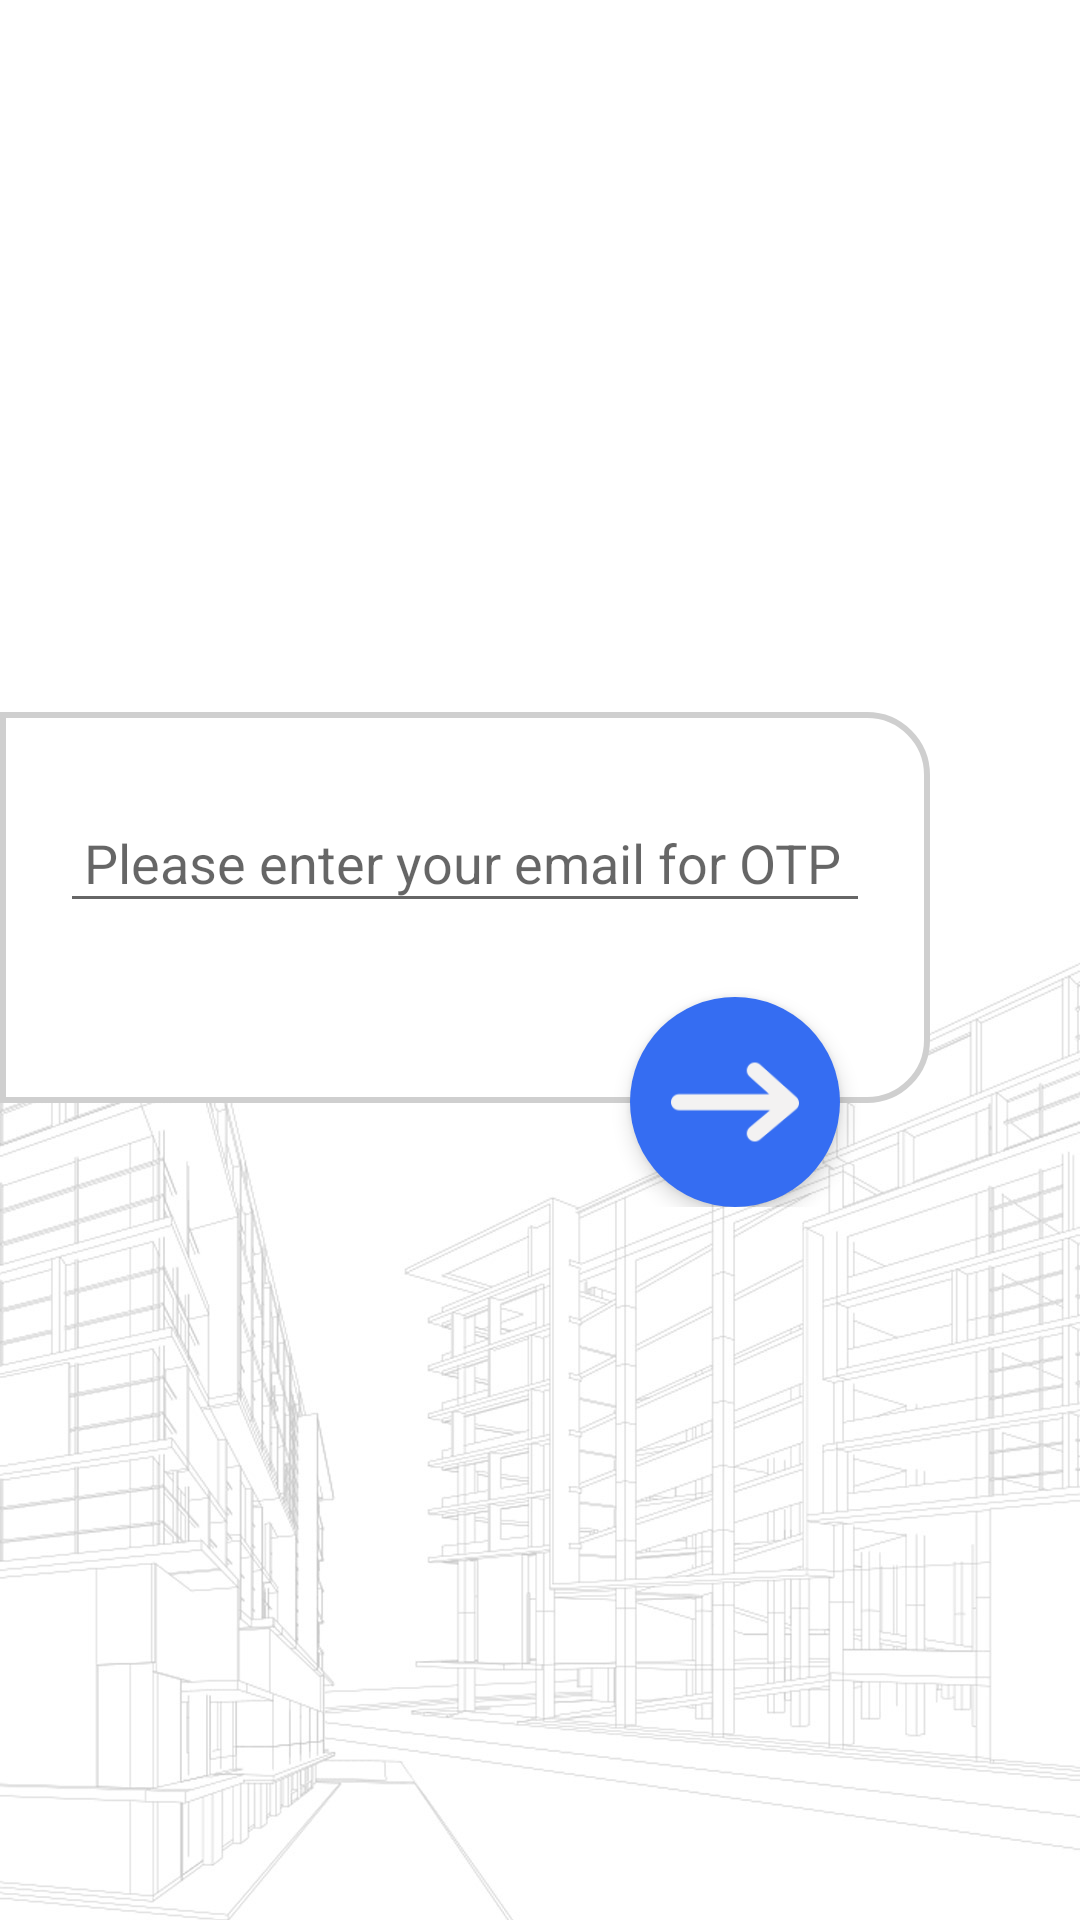

Layout XML and referenced resources for this Android screen:
<!-- AndroidManifest.xml: application theme MyTheme -->
<!-- res/layout/forgot_password.xml -->
<?xml version="1.0" encoding="utf-8"?>
<RelativeLayout
    xmlns:android="http://schemas.android.com/apk/res/android"
    xmlns:tools="http://schemas.android.com/tools"
    android:layout_width="match_parent"
    android:layout_height="match_parent"
    tools:context=".activity.ForgotPassword"
    android:background="@mipmap/bg"
    >


    <RelativeLayout
        android:id="@+id/rel_middle"
        android:layout_width="match_parent"
        android:layout_height="165dp"
        android:layout_centerVertical="true"
        >

        <RelativeLayout
            android:layout_width="match_parent"
            android:layout_height="wrap_content"
            android:background="@drawable/half_right_white"
            android:layout_marginEnd="50dp"
            android:paddingTop="30dp"
            android:paddingBottom="60dp"
            android:paddingStart="20dp"
            android:paddingEnd="20dp"
            >

            <EditText
                android:id="@+id/edt_phone"
                android:layout_width="match_parent"
                android:layout_height="wrap_content"
                android:padding="8dp"
                android:textColor="@color/dark_grey"
                android:hint="@string/email_for_otp"
                />

        </RelativeLayout>


        <RelativeLayout
            android:id="@+id/rel_submit"
            android:layout_width="70dp"
            android:layout_height="70dp"
            android:background="@drawable/blue_round"
            android:padding="10dp"
            android:elevation="4dp"
            android:layout_alignParentBottom="true"
            android:layout_alignParentRight="true"
            android:layout_marginEnd="80dp"
            >

            <ImageView
                android:layout_width="wrap_content"
                android:layout_height="wrap_content"
                android:layout_centerInParent="true"
                android:src="@mipmap/right_arrow_white"
                />

        </RelativeLayout>


    </RelativeLayout>




</RelativeLayout>
<!-- resources referenced by this layout -->
<resources>
  <color name="dark_grey">#3C3C3C</color>
  <!-- drawable blue_round (drawable) -->
  <?xml version="1.0" encoding="utf-8"?>
  <selector xmlns:android="http://schemas.android.com/apk/res/android">
      <item>
          <shape android:shape="oval">
              <size android:width="60dp"
                  android:height="60dp"
                  />
              <solid
                  android:color="@color/colorPrimary"/>
          </shape>
      </item>
  </selector>
  <!-- drawable half_right_white (drawable) -->
  <?xml version="1.0" encoding="utf-8"?>
  <shape xmlns:android="http://schemas.android.com/apk/res/android">
  
      <solid android:color="@color/white"/>
  
      <stroke
          android:width="2dp"
          android:color="@color/light_grey"
          />
  
      <padding
          android:left="1dp"
          android:top="1dp"
          android:right="1dp"
          android:bottom="1dp"
          />
  
      <corners
          android:bottomRightRadius="20dp"
          android:bottomLeftRadius="0dp"
          android:topLeftRadius="0dp"
          android:topRightRadius="20dp"/>
  </shape>
  <!-- mipmap bg: jpg bitmap (mipmap-hdpi, 162557 bytes) -->
  <!-- mipmap right_arrow_white: png bitmap (mipmap-xxhdpi, 2835 bytes) -->
  <string name="email_for_otp">Please enter your email for OTP</string>
  <style name="MyTheme" parent="Theme.AppCompat.Light.NoActionBar">
  
          <item name="android:windowActionBar">false</item>
          <item name="android:windowFullscreen">false</item>
          <item name="android:windowContentOverlay">@null</item>
          <item name="windowNoTitle">true</item>
  
  
          <item name="colorPrimary">@color/colorPrimary</item>
          <item name="colorPrimaryDark">@color/colorPrimaryDark</item>
          <item name="colorAccent">@color/colorAccent</item>
  
  
      </style>
  <color name="colorPrimary">#356DF2</color>
  <color name="white">#FFFFFF</color>
  <color name="light_grey">#CFCFCF</color>
  <color name="colorPrimaryDark">#204BB4</color>
  <color name="colorAccent">#356DF2</color>
</resources>
